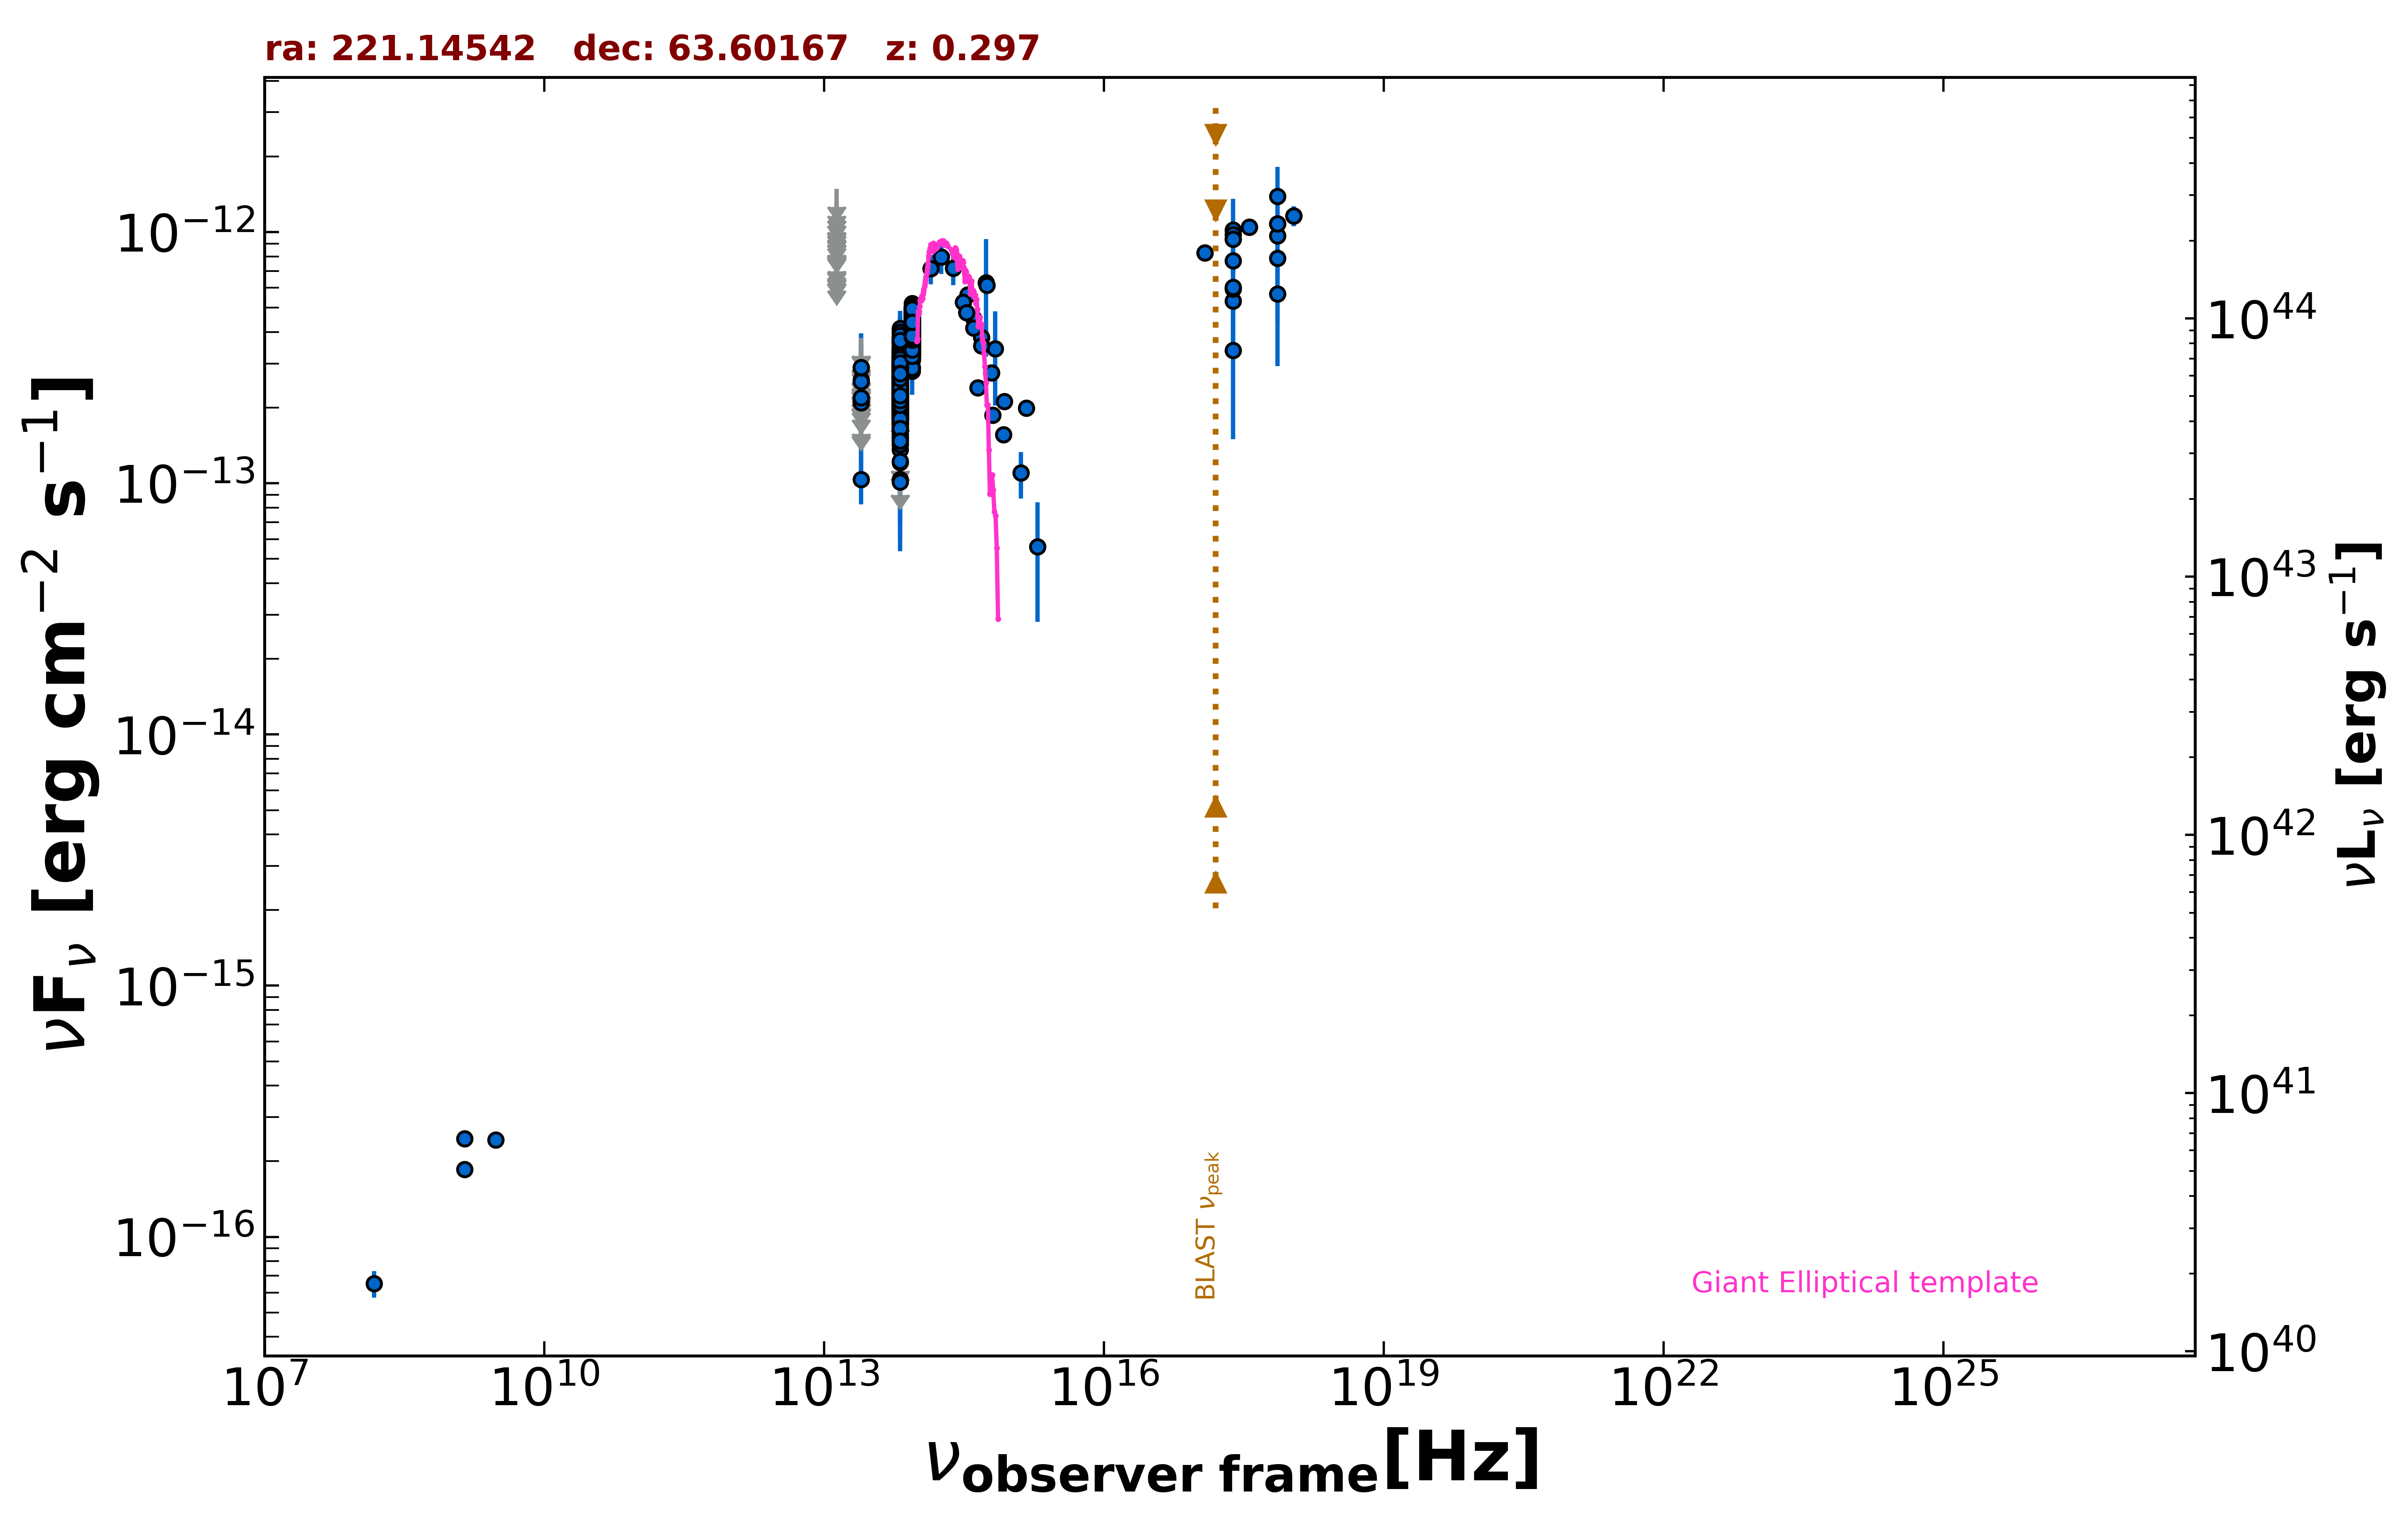

The table this chart was drawn from, first rows:
freq., flux, err_flux, MJD_start, MJD_end, flag, catalog, reference
1.400e+09, 1.855e-16, 2.300e-18, 55000, 55000, , FIRST, White et al. 1997  ApJ  475 479
1.400e+09, 2.464e-16, 9.800e-18, 55000, 55000, , NVSS, Condon et al. 1998  AJ  115  1693
3.000e+09, 2.433e-16, 1.475e-17, 55000, 55000, , VLASSQL, Gordon et al. 2021  ApJS  255  30
2.418e+17, 5.316e-13, 2.090e-13, 55000, 55000, , XMMSL2, Saxton et al. 2008  A&A  480  611
7.253e+17, 9.658e-13, 3.220e-13, 55000, 55000, , XMMSL2, Saxton et al. 2008  A&A  480  611
2.418e+17, 5.931e-13, 2.629e-13, 55000, 55000, , XMMSL2, Saxton et al. 2008  A&A  480  611
7.253e+17, 7.870e-13, 3.509e-13, 55000, 55000, , XMMSL2, Saxton et al. 2008  A&A  480  611
2.418e+17, 3.384e-13, 1.885e-13, 55000, 55000, , XMMSL2, Saxton et al. 2008  A&A  480  611
7.253e+17, 5.675e-13, 2.745e-13, 55000, 55000, , XMMSL2, Saxton et al. 2008  A&A  480  611
2.418e+17, 1.020e-12, 3.370e-13, 55000, 55000, , XMMSL2, Saxton et al. 2008  A&A  480  611
7.253e+17, 1.388e-12, 4.293e-13, 55000, 55000, , XMMSL2, Saxton et al. 2008  A&A  480  611
2.418e+17, 7.697e-13, 8.665e-14, 55000, 55000, , RASS, Boller et al. 2016  A&A  103  1
2.418e+17, 9.772e-13, 4.265e-14, 55000, 55000, , WGACAT, White et al. 2000  VizieR  IX/31/wgacat
2.418e+17, 9.376e-13, 6.630e-14, 54908, 54908, , 1OUSX, Giommi et al. in preparation
1.209e+17, 8.261e-13, 5.920e-14, 54908, 54908, , 1OUSX, Giommi et al. in preparation
3.627e+17, 1.049e-12, 7.305e-14, 54908, 54908, , 1OUSX, Giommi et al. in preparation
7.253e+17, 1.081e-12, 4.800e-14, 54908, 54908, , 1OUSX, Giommi et al. in preparation
1.088e+18, 1.160e-12, 1.060e-13, 54908, 54908, , 1OUSX, Giommi et al. in preparation
2.418e+17, 6.040e-13, 5.360e-14, 55000, 55000, , IPC2E, Harris et al. 1990  VizieR  IX/13/2e
1.500e+08, 6.525e-17, 7.950e-18, 55000, 55000, , TGSS150, Intema et al. 2017  A&A  598  A781
1.389e+14, 7.160e-13, 9.590e-14, 55000, 55000, , 2MASS, Skrutskie et al. 2006  AJ  131  1163
1.804e+14, 7.967e-13, 1.141e-13, 55000, 55000, , 2MASS, Skrutskie et al. 2006  AJ  131  1163
2.427e+14, 7.179e-13, 1.022e-13, 55000, 55000, , 2MASS, Skrutskie et al. 2006  AJ  131  1163
8.817e+13, 3.623e-13, 2.150e-15, 55000, 55000, , UNWISE, Schlafly et al. 2019  ApJS  240  30
6.517e+13, 2.208e-13, 2.700e-15, 55000, 55000, , UNWISE, Schlafly et al. 2019  ApJS  240  30
8.817e+13, 3.913e-13, 9.750e-15, 55000, 55000, , WISE, Wright et al. 2010  AJ  140  1868
6.517e+13, 2.440e-13, 7.650e-15, 55000, 55000, , WISE, Wright et al. 2010  AJ  140  1868
2.498e+13, 1.036e-13, 2.122e-14, 55000, 55000, , WISE, Wright et al. 2010  AJ  140  1868
1.363e+13, 1.786e-13, 8.280e-14, 55000, 55000, , WISE, Wright et al. 2010  AJ  140  1868
8.817e+13, 4.500e-13, 3.275e-14, 57000, 57000, , NEOWISE, Mainzer et al. 2014  ApJ  792  30
6.517e+13, 2.738e-13, 4.510e-14, 57000, 57000, , NEOWISE, Mainzer et al. 2014  ApJ  792  30
8.817e+13, 4.484e-13, 2.605e-14, 57000, 57000, , NEOWISE, Mainzer et al. 2014  ApJ  792  30
6.517e+13, 2.411e-13, 3.860e-14, 57000, 57000, , NEOWISE, Mainzer et al. 2014  ApJ  792  30
8.817e+13, 4.239e-13, 2.500e-14, 56999, 56999, , NEOWISE, Mainzer et al. 2014  ApJ  792  30
6.517e+13, 3.086e-13, 3.650e-14, 56999, 56999, , NEOWISE, Mainzer et al. 2014  ApJ  792  30
8.817e+13, 3.716e-13, 2.640e-14, 57001, 57001, , NEOWISE, Mainzer et al. 2014  ApJ  792  30
6.517e+13, 2.328e-13, 4.380e-14, 57001, 57001, , NEOWISE, Mainzer et al. 2014  ApJ  792  30
8.817e+13, 4.278e-13, 2.600e-14, 57001, 57001, , NEOWISE, Mainzer et al. 2014  ApJ  792  30
6.517e+13, 2.141e-13, 3.445e-14, 57001, 57001, , NEOWISE, Mainzer et al. 2014  ApJ  792  30
8.817e+13, 4.231e-13, 2.690e-14, 56999, 56999, , NEOWISE, Mainzer et al. 2014  ApJ  792  30
6.517e+13, 3.075e-13, 3.890e-14, 56999, 56999, , NEOWISE, Mainzer et al. 2014  ApJ  792  30
8.817e+13, 3.568e-13, 2.825e-14, 57001, 57001, , NEOWISE, Mainzer et al. 2014  ApJ  792  30
6.517e+13, 2.352e-13, 3.325e-14, 57001, 57001, , NEOWISE, Mainzer et al. 2014  ApJ  792  30
8.817e+13, 3.414e-13, 2.425e-14, 57000, 57000, , NEOWISE, Mainzer et al. 2014  ApJ  792  30
6.517e+13, 2.784e-13, 4.250e-14, 57000, 57000, , NEOWISE, Mainzer et al. 2014  ApJ  792  30
8.817e+13, 4.004e-13, 2.990e-14, 57001, 57001, , NEOWISE, Mainzer et al. 2014  ApJ  792  30
6.517e+13, 1.875e-13, 3.265e-14, 57001, 57001, , NEOWISE, Mainzer et al. 2014  ApJ  792  30
8.817e+13, 3.816e-13, 3.130e-14, 57000, 57000, , NEOWISE, Mainzer et al. 2014  ApJ  792  30
6.517e+13, 2.346e-13, 3.625e-14, 57000, 57000, , NEOWISE, Mainzer et al. 2014  ApJ  792  30
8.817e+13, 3.916e-13, 2.780e-14, 57001, 57001, , NEOWISE, Mainzer et al. 2014  ApJ  792  30
6.517e+13, 3.078e-13, 3.895e-14, 57001, 57001, , NEOWISE, Mainzer et al. 2014  ApJ  792  30
8.817e+13, 4.146e-13, 2.560e-14, 57000, 57000, , NEOWISE, Mainzer et al. 2014  ApJ  792  30
6.517e+13, 3.047e-13, 3.430e-14, 57000, 57000, , NEOWISE, Mainzer et al. 2014  ApJ  792  30
8.817e+13, 4.026e-13, 2.410e-14, 57000, 57000, , NEOWISE, Mainzer et al. 2014  ApJ  792  30
6.517e+13, 2.153e-13, 4.170e-14, 57000, 57000, , NEOWISE, Mainzer et al. 2014  ApJ  792  30
8.817e+13, 3.628e-13, 2.505e-14, 56999, 56999, , NEOWISE, Mainzer et al. 2014  ApJ  792  30
6.517e+13, 3.008e-13, 3.610e-14, 56999, 56999, , NEOWISE, Mainzer et al. 2014  ApJ  792  30
8.817e+13, 4.774e-13, 2.770e-14, 57000, 57000, , NEOWISE, Mainzer et al. 2014  ApJ  792  30
6.517e+13, 2.199e-13, 4.015e-14, 57000, 57000, , NEOWISE, Mainzer et al. 2014  ApJ  792  30
8.817e+13, 4.146e-13, 2.520e-14, 57000, 57000, , NEOWISE, Mainzer et al. 2014  ApJ  792  30
... 1,428 more rows
